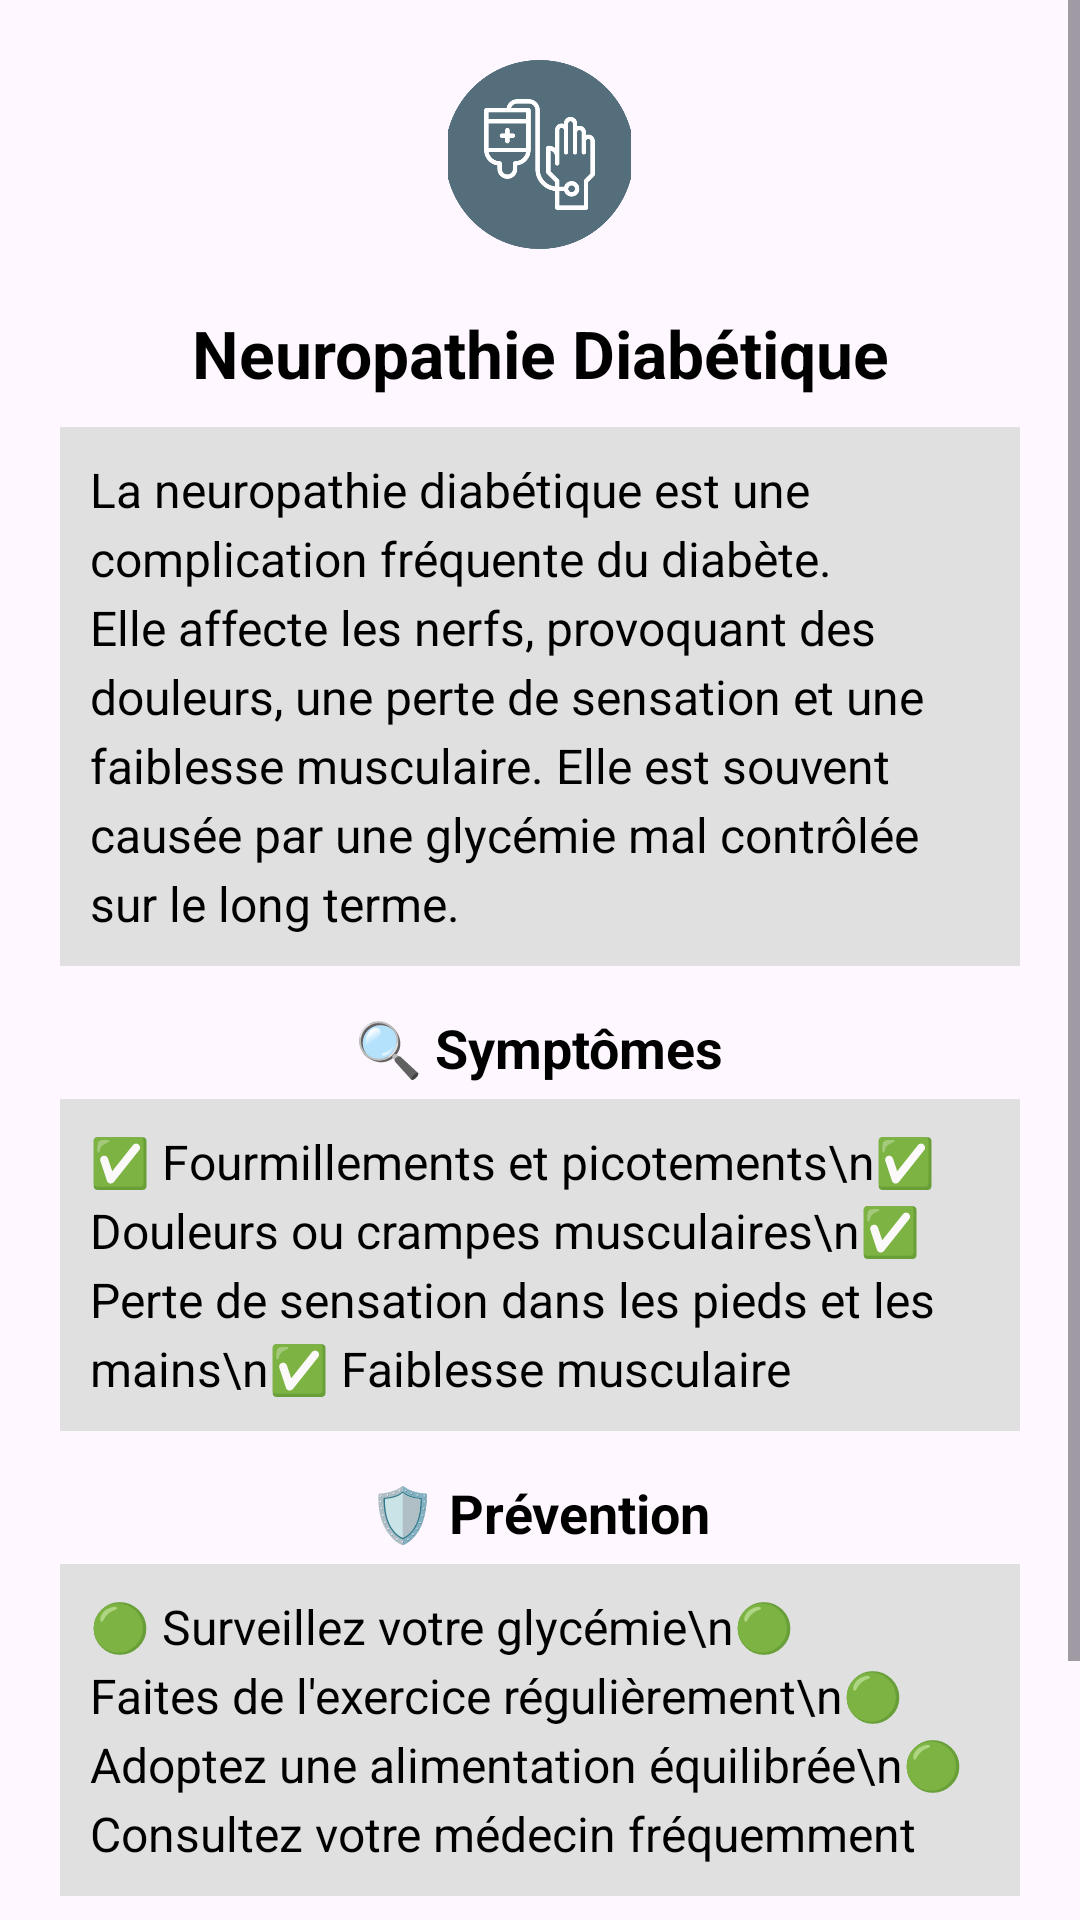

Write the Android layout XML for this screen, with the resource values it uses.
<!-- AndroidManifest.xml: application theme Theme.DiaNerve_ProtecT -->
<!-- res/layout/activity_info.xml -->
<?xml version="1.0" encoding="utf-8"?>
<androidx.constraintlayout.widget.ConstraintLayout
    xmlns:android="http://schemas.android.com/apk/res/android"
    xmlns:app="http://schemas.android.com/apk/res-auto"
    xmlns:tools="http://schemas.android.com/tools"
    android:layout_width="match_parent"
    android:layout_height="match_parent">

    
    <ScrollView
        android:layout_width="match_parent"
        android:layout_height="match_parent">

        <LinearLayout
            android:layout_width="match_parent"
            android:layout_height="wrap_content"
            android:orientation="vertical"
            android:padding="20dp"
            android:gravity="center_horizontal">

            
            <ImageView
                android:id="@+id/imgInfo"
                android:layout_width="61dp"
                android:layout_height="63dp"
                android:layout_marginBottom="20dp"
                android:contentDescription="Illustration de la neuropathie"
                android:scaleType="centerCrop"
                android:src="@drawable/neuropathy" />

            
            <TextView
                android:id="@+id/titleInfo"
                android:layout_width="wrap_content"
                android:layout_height="wrap_content"
                android:layout_marginBottom="10dp"
                android:gravity="center"
                android:text="Neuropathie Diabétique"
                android:textColor="@color/black"
                android:textSize="22sp"
                android:textStyle="bold" />

            
            <TextView
                android:id="@+id/textDefinition"
                android:layout_width="match_parent"
                android:layout_height="wrap_content"
                android:text="La neuropathie diabétique est une complication fréquente du diabète. Elle affecte les nerfs, provoquant des douleurs, une perte de sensation et une faiblesse musculaire. Elle est souvent causée par une glycémie mal contrôlée sur le long terme."
                android:textSize="16sp"
                android:lineSpacingExtra="4dp"
                android:textColor="@color/black"
                android:padding="10dp"
                android:background="@color/light_gray"
                android:layout_marginBottom="15dp"/>

            
            <TextView
                android:id="@+id/textSymptomsTitle"
                android:layout_width="wrap_content"
                android:layout_height="wrap_content"
                android:text="🔍 Symptômes"
                android:textSize="18sp"
                android:textStyle="bold"
                android:textColor="@color/black"
                android:layout_marginBottom="5dp"/>

            <TextView
                android:id="@+id/textSymptoms"
                android:layout_width="match_parent"
                android:layout_height="wrap_content"
                android:text="✅ Fourmillements et picotements\n✅ Douleurs ou crampes musculaires\n✅ Perte de sensation dans les pieds et les mains\n✅ Faiblesse musculaire"
                android:textSize="16sp"
                android:lineSpacingExtra="4dp"
                android:textColor="@color/black"
                android:padding="10dp"
                android:background="@color/light_gray"
                android:layout_marginBottom="15dp"/>

            
            <TextView
                android:id="@+id/textPreventionTitle"
                android:layout_width="wrap_content"
                android:layout_height="wrap_content"
                android:text="🛡️ Prévention"
                android:textSize="18sp"
                android:textStyle="bold"
                android:textColor="@color/black"
                android:layout_marginBottom="5dp"/>

            <TextView
                android:id="@+id/textPrevention"
                android:layout_width="match_parent"
                android:layout_height="wrap_content"
                android:text="🟢 Surveillez votre glycémie\n🟢 Faites de l'exercice régulièrement\n🟢 Adoptez une alimentation équilibrée\n🟢 Consultez votre médecin fréquemment"
                android:textSize="16sp"
                android:lineSpacingExtra="4dp"
                android:textColor="@color/black"
                android:padding="10dp"
                android:background="@color/light_gray"
                android:layout_marginBottom="20dp"/>

            
            <Button
                android:id="@+id/btnNextInfo"
                android:layout_width="wrap_content"
                android:layout_height="wrap_content"
                android:text="Suivant"
                android:backgroundTint="@color/green_500"
                android:textColor="@android:color/white"
                android:padding="12dp"
                android:layout_marginTop="20dp"/>
        </LinearLayout>
    </ScrollView>

</androidx.constraintlayout.widget.ConstraintLayout>
<!-- resources referenced by this layout -->
<resources>
  <color name="black">#FF000000</color>
  <color name="green_500">#4CAF50</color>
  <color name="light_gray">#E0E0E0</color>
  <!-- drawable neuropathy: png bitmap (drawable, 24038 bytes) -->
  <style name="Theme.DiaNerve_ProtecT" parent="Base.Theme.DiaNerve_ProtecT" />
  <style name="Base.Theme.DiaNerve_ProtecT" parent="Theme.Material3.DayNight.NoActionBar">
          
          
      </style>
</resources>
